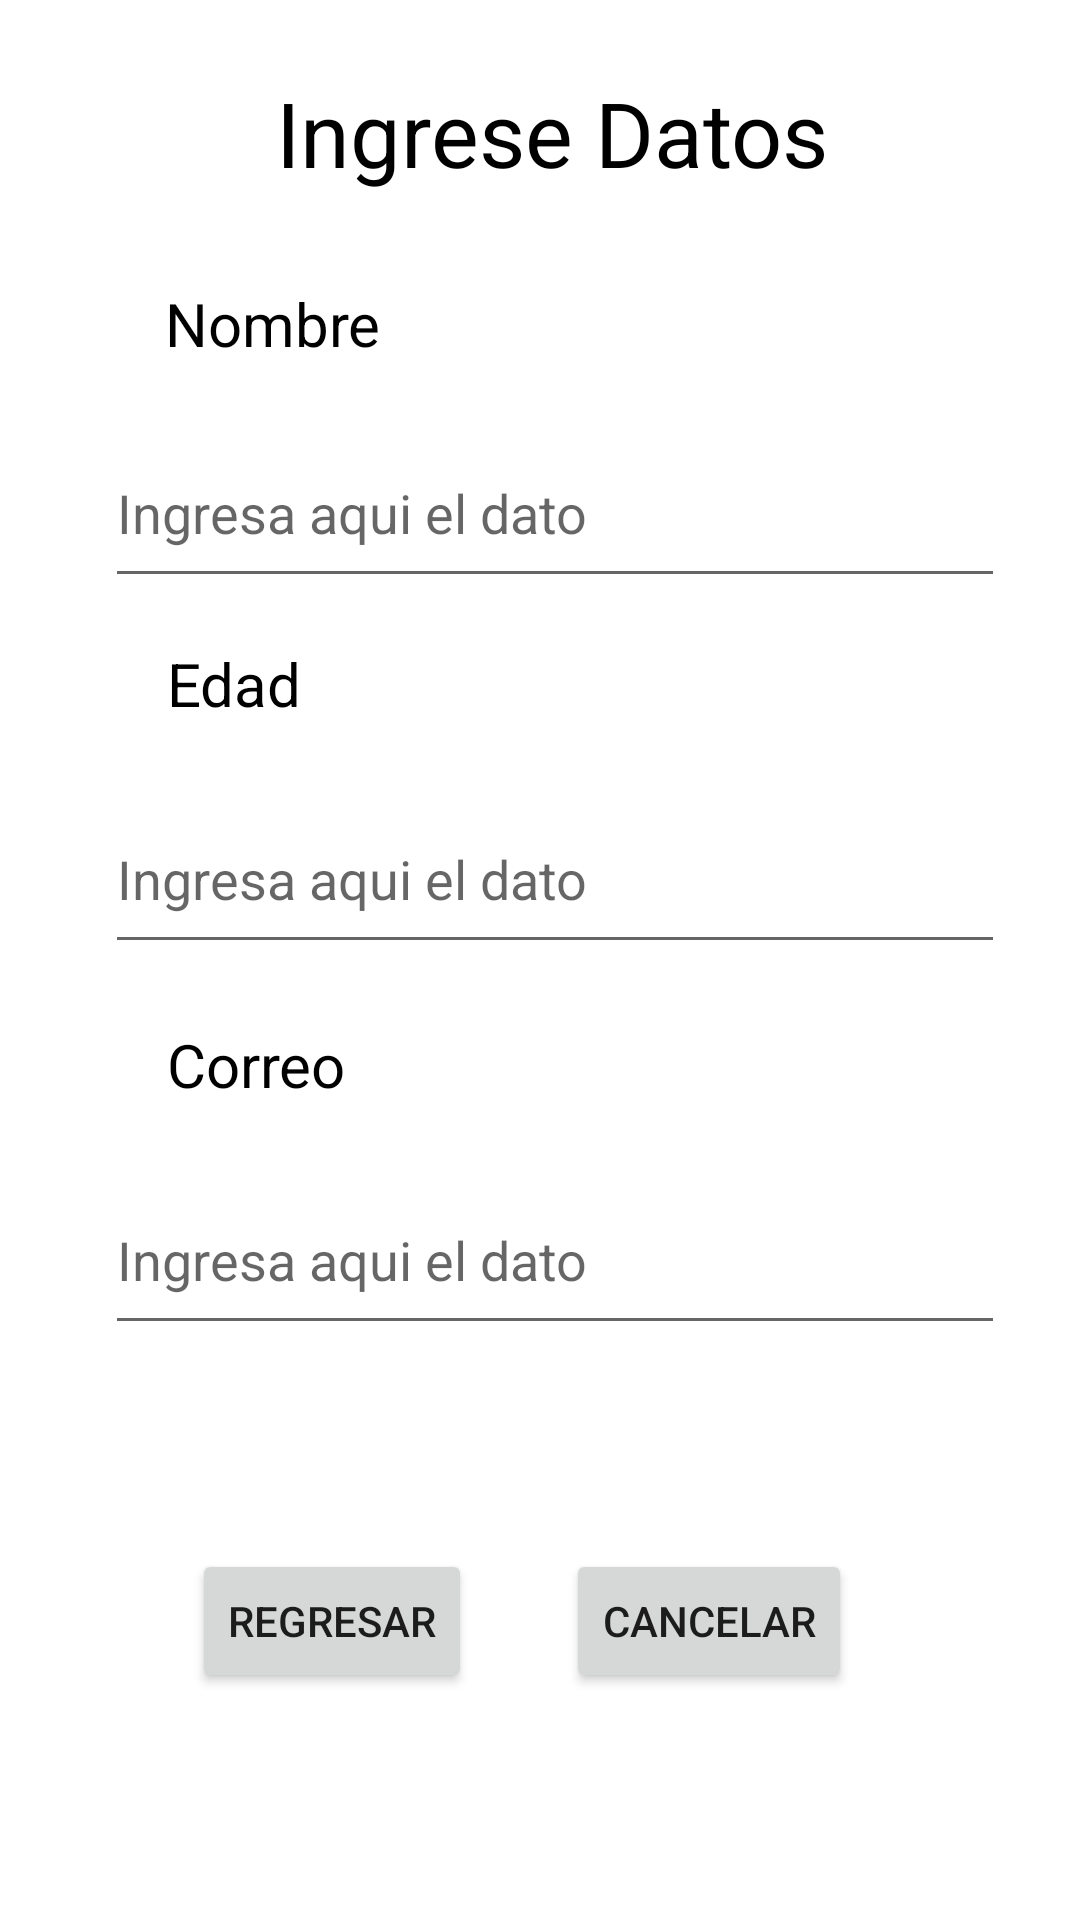

Android layout source for this screen:
<!-- AndroidManifest.xml: application theme Theme.Proyecto_7S21 -->
<!-- res/layout/activity_informacion.xml -->
<?xml version="1.0" encoding="utf-8"?>
<androidx.constraintlayout.widget.ConstraintLayout xmlns:android="http://schemas.android.com/apk/res/android"
    xmlns:app="http://schemas.android.com/apk/res-auto"
    xmlns:tools="http://schemas.android.com/tools"
    android:layout_width="match_parent"
    android:layout_height="match_parent"
    tools:context=".InformacionActivity">

    <Button
        android:id="@+id/p2btncancelar"
        android:layout_width="wrap_content"
        android:layout_height="wrap_content"
        android:layout_marginTop="68dp"
        android:layout_marginEnd="76dp"
        android:text="@string/p2btncancelar"
        app:layout_constraintEnd_toEndOf="parent"
        app:layout_constraintHorizontal_bias="1.0"
        app:layout_constraintStart_toEndOf="@+id/p2tbnregresa"
        app:layout_constraintTop_toBottomOf="@+id/p2lblcorreo" />

    <Button
        android:id="@+id/p2tbnregresa"
        android:layout_width="wrap_content"
        android:layout_height="wrap_content"
        android:layout_marginStart="64dp"
        android:layout_marginTop="68dp"
        android:onClick="presionaBoton"
        android:text="@string/p2btnregresar"
        app:layout_constraintStart_toStartOf="parent"
        app:layout_constraintTop_toBottomOf="@+id/p2lblcorreo" />

    <EditText
        android:id="@+id/p2lblcorreo"
        android:layout_width="300dp"
        android:layout_height="60dp"
        android:layout_marginTop="20dp"
        android:autofillHints=""
        android:ems="10"
        android:hint="@string/p2lblnombre"
        android:inputType="text"
        app:layout_constraintEnd_toEndOf="parent"
        app:layout_constraintHorizontal_bias="0.585"
        app:layout_constraintStart_toStartOf="parent"
        app:layout_constraintTop_toBottomOf="@+id/textView10"
        tools:ignore="LabelFor" />

    <TextView
        android:id="@+id/textView10"
        android:layout_width="wrap_content"
        android:layout_height="wrap_content"
        android:layout_marginTop="20dp"
        android:text="@string/p1txtcorreo"
        android:textColor="@color/black"
        android:textSize="20sp"
        app:layout_constraintEnd_toEndOf="parent"
        app:layout_constraintHorizontal_bias="0.185"
        app:layout_constraintStart_toStartOf="parent"
        app:layout_constraintTop_toBottomOf="@+id/p2lbledad" />

    <EditText
        android:id="@+id/p2lbledad"
        android:layout_width="300dp"
        android:layout_height="60dp"
        android:layout_marginTop="20dp"
        android:autofillHints=""
        android:ems="10"
        android:hint="@string/p2lblnombre"
        android:inputType="number"
        app:layout_constraintEnd_toEndOf="parent"
        app:layout_constraintHorizontal_bias="0.585"
        app:layout_constraintStart_toStartOf="parent"
        app:layout_constraintTop_toBottomOf="@+id/textView9"
        tools:ignore="LabelFor" />

    <TextView
        android:id="@+id/textView9"
        android:layout_width="wrap_content"
        android:layout_height="wrap_content"
        android:layout_marginTop="15dp"
        android:text="@string/p1txtedad"
        android:textColor="@color/black"
        android:textSize="20sp"
        app:layout_constraintEnd_toEndOf="parent"
        app:layout_constraintHorizontal_bias="0.177"
        app:layout_constraintStart_toStartOf="parent"
        app:layout_constraintTop_toBottomOf="@+id/p2lblnombre2" />

    <EditText
        android:id="@+id/p2lblnombre2"
        android:layout_width="300dp"
        android:layout_height="60dp"
        android:layout_marginTop="18dp"
        android:autofillHints=""
        android:ems="10"
        android:hint="@string/p2lblnombre"
        android:inputType="text"
        app:layout_constraintEnd_toEndOf="parent"
        app:layout_constraintHorizontal_bias="0.585"
        app:layout_constraintStart_toStartOf="parent"
        app:layout_constraintTop_toBottomOf="@+id/textView7"
        tools:ignore="DuplicateSpeakableTextCheck" />

    <TextView
        android:id="@+id/textView7"
        android:layout_width="wrap_content"
        android:layout_height="wrap_content"
        android:layout_marginTop="30dp"
        android:text="@string/p2txtnombre"
        android:textColor="@color/black"
        android:textSize="20sp"
        app:layout_constraintEnd_toEndOf="parent"
        app:layout_constraintHorizontal_bias="0.191"
        app:layout_constraintStart_toStartOf="parent"
        app:layout_constraintTop_toBottomOf="@+id/textView5" />

    <TextView
        android:id="@+id/textView5"
        android:layout_width="wrap_content"
        android:layout_height="wrap_content"
        android:layout_marginTop="24dp"
        android:text="@string/p2titulo"
        android:textColor="@color/black"
        android:textSize="30sp"
        app:layout_constraintEnd_toEndOf="parent"
        app:layout_constraintHorizontal_bias="0.524"
        app:layout_constraintStart_toStartOf="parent"
        app:layout_constraintTop_toTopOf="parent" />
</androidx.constraintlayout.widget.ConstraintLayout>
<!-- resources referenced by this layout -->
<resources>
  <string name="p1txtcorreo">Correo</string>
  <string name="p1txtedad">Edad</string>
  <string name="p2btncancelar">Cancelar</string>
  <string name="p2btnregresar">Regresar</string>
  <string name="p2lblnombre">Ingresa aqui el dato</string>
  <string name="p2titulo">Ingrese Datos</string>
  <string name="p2txtnombre">Nombre</string>
  <style name="Theme.Proyecto_7S21" parent="Theme.MaterialComponents.DayNight.DarkActionBar">
          
          <item name="colorPrimary">@color/purple_500</item>
          <item name="colorPrimaryVariant">@color/purple_700</item>
          <item name="colorOnPrimary">@color/white</item>
          
          <item name="colorSecondary">@color/teal_200</item>
          <item name="colorSecondaryVariant">@color/teal_700</item>
          <item name="colorOnSecondary">@color/black</item>
          
          <item name="android:statusBarColor">?attr/colorPrimaryVariant</item>
          
      </style>
  <!-- not gathered from this repository: default colours our renderer supplied (Android Studio template values) -->
  <color name="purple_500">#FF6200EE</color>
  <color name="purple_700">#FF3700B3</color>
  <color name="teal_200">#FF03DAC5</color>
  <color name="teal_700">#FF018786</color>
  <color name="black">#FF000000</color>
  <color name="white">#FFFFFFFF</color>
</resources>
